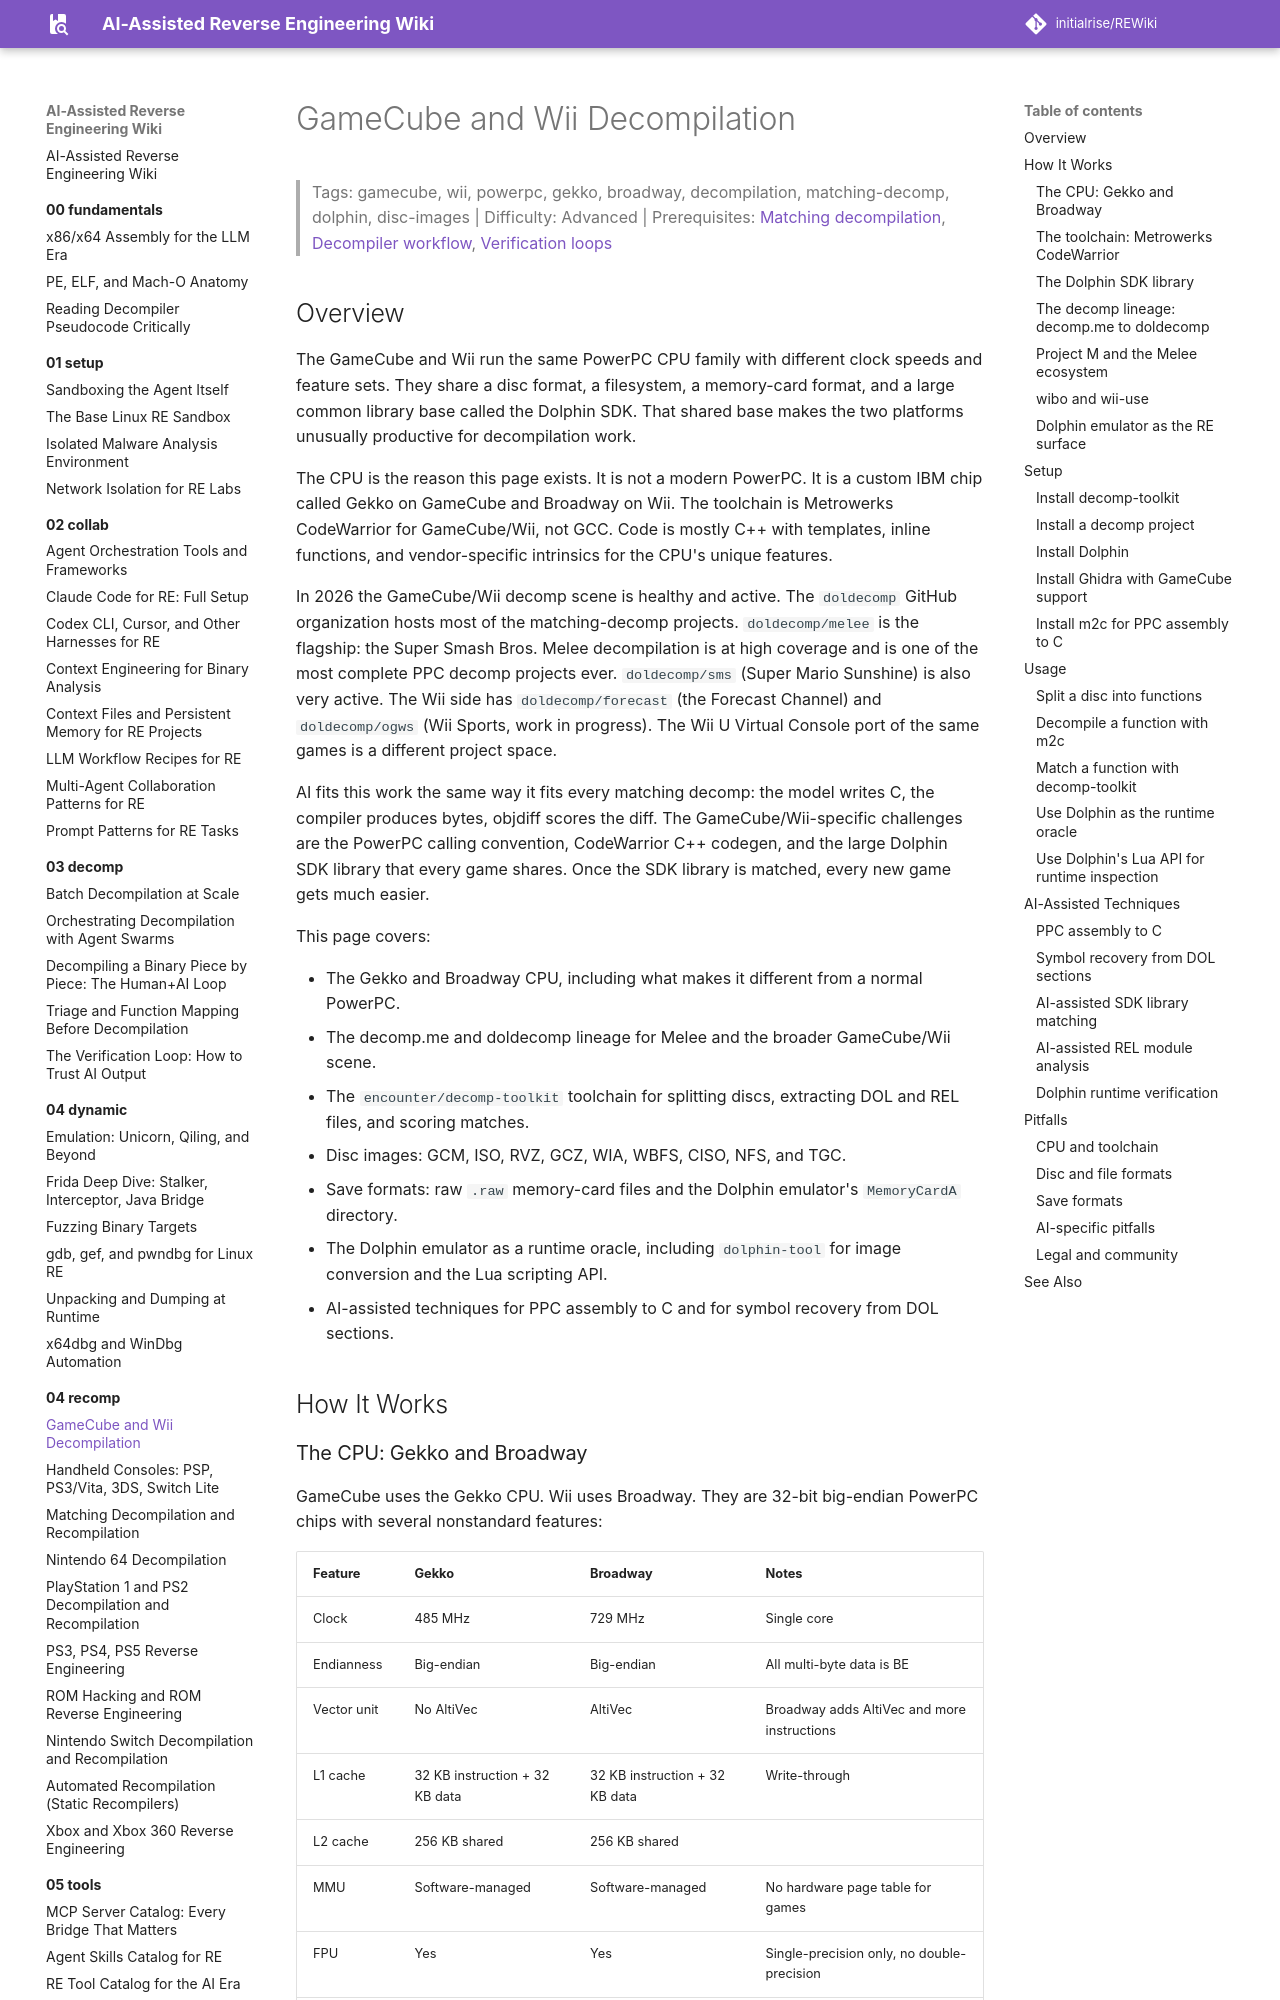

repository: initialrise/REWiki · page: 04-recomp/gamecube-wii/index.html · generator: mkdocs

# GameCube and Wii Decompilation

> Tags: gamecube, wii, powerpc, gekko, broadway, decompilation, matching-decomp, dolphin, disc-images | Difficulty: Advanced | Prerequisites: [Matching decompilation](matching-decomp.md), [Decompiler workflow](../03-decomp/decompile-workflow.md), [Verification loops](../03-decomp/verification-loop.md)

## Overview

The GameCube and Wii run the same PowerPC CPU family with different clock speeds and feature sets. They share a disc format, a filesystem, a memory-card format, and a large common library base called the Dolphin SDK. That shared base makes the two platforms unusually productive for decompilation work.

The CPU is the reason this page exists. It is not a modern PowerPC. It is a custom IBM chip called Gekko on GameCube and Broadway on Wii. The toolchain is Metrowerks CodeWarrior for GameCube/Wii, not GCC. Code is mostly C++ with templates, inline functions, and vendor-specific intrinsics for the CPU's unique features.

In 2026 the GameCube/Wii decomp scene is healthy and active. The `doldecomp` GitHub organization hosts most of the matching-decomp projects. `doldecomp/melee` is the flagship: the Super Smash Bros. Melee decompilation is at high coverage and is one of the most complete PPC decomp projects ever. `doldecomp/sms` (Super Mario Sunshine) is also very active. The Wii side has `doldecomp/forecast` (the Forecast Channel) and `doldecomp/ogws` (Wii Sports, work in progress). The Wii U Virtual Console port of the same games is a different project space.

AI fits this work the same way it fits every matching decomp: the model writes C, the compiler produces bytes, objdiff scores the diff. The GameCube/Wii-specific challenges are the PowerPC calling convention, CodeWarrior C++ codegen, and the large Dolphin SDK library that every game shares. Once the SDK library is matched, every new game gets much easier.

This page covers:

- The Gekko and Broadway CPU, including what makes it different from a normal PowerPC.
- The decomp.me and doldecomp lineage for Melee and the broader GameCube/Wii scene.
- The `encounter/decomp-toolkit` toolchain for splitting discs, extracting DOL and REL files, and scoring matches.
- Disc images: GCM, ISO, RVZ, GCZ, WIA, WBFS, CISO, NFS, and TGC.
- Save formats: raw `.raw` memory-card files and the Dolphin emulator's `MemoryCardA` directory.
- The Dolphin emulator as a runtime oracle, including `dolphin-tool` for image conversion and the Lua scripting API.
- AI-assisted techniques for PPC assembly to C and for symbol recovery from DOL sections.

## How It Works
